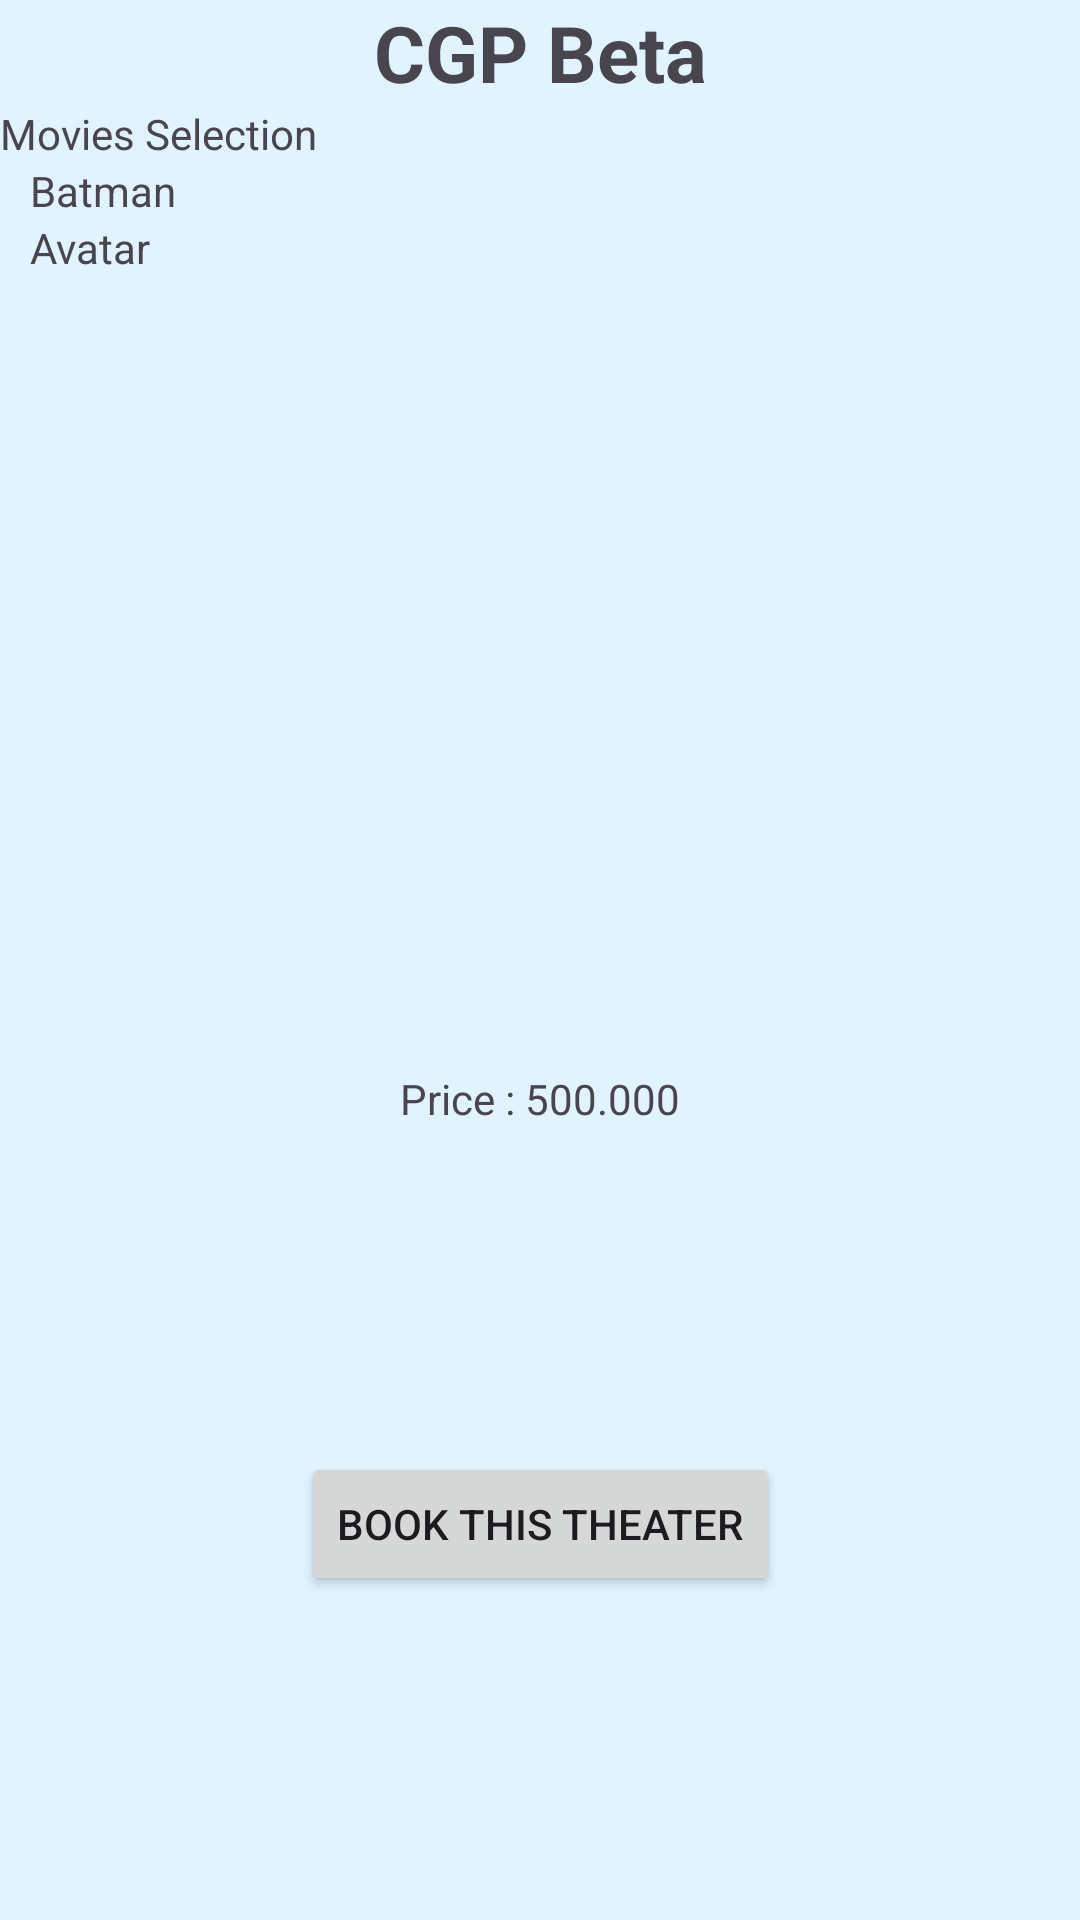

Here is an Android app screen rendered from its layout file. Give the layout XML and the strings, colors and styles it references.
<!-- AndroidManifest.xml: application theme Theme.Material3.Light -->
<!-- res/layout/fragment_book_beta.xml -->
<?xml version="1.0" encoding="utf-8"?>
<androidx.constraintlayout.widget.ConstraintLayout xmlns:android="http://schemas.android.com/apk/res/android"
    xmlns:app="http://schemas.android.com/apk/res-auto"
    xmlns:tools="http://schemas.android.com/tools"
    android:layout_width="match_parent"
    android:layout_height="match_parent"
    android:background="@color/material_dynamic_primary95"
    tools:context=".BookBetaFragment">

    <TextView
        android:id="@+id/textView"
        android:layout_width="match_parent"
        android:layout_height="wrap_content"
        android:text="@string/cgp_beta"
        android:textAlignment="center"
        android:textStyle="bold"
        android:textSize="26sp"
        app:layout_constraintTop_toTopOf="parent" />

    <TextView
        android:id="@+id/textView2"
        android:layout_width="match_parent"
        android:layout_height="wrap_content"
        android:text="@string/movies_selection"
        app:layout_constraintTop_toBottomOf="@+id/textView" />

    <LinearLayout
        android:id="@+id/linearLayout"
        android:layout_width="match_parent"
        android:layout_height="wrap_content"
        android:orientation="vertical"
        android:layout_marginStart="10dp"
        app:layout_constraintTop_toBottomOf="@+id/textView2"
        tools:layout_editor_absoluteX="10dp">

        <TextView
            android:layout_width="match_parent"
            android:layout_height="wrap_content"
            android:text="@string/batman" />

        <TextView
            android:layout_width="match_parent"
            android:layout_height="wrap_content"
            android:text="@string/avatar" />
    </LinearLayout>

    <TextView
        android:id="@+id/textView3"
        android:layout_width="match_parent"
        android:layout_height="wrap_content"
        android:text="@string/price_500_000"

        android:textAlignment="center"
        app:layout_constraintBottom_toBottomOf="parent"
        app:layout_constraintTop_toBottomOf="@+id/linearLayout" />

    <Button
        android:id="@+id/btn_book"
        android:layout_width="wrap_content"
        android:layout_height="wrap_content"
        android:text="Book this Theater"
        app:layout_constraintBottom_toBottomOf="parent"
        app:layout_constraintEnd_toEndOf="parent"
        app:layout_constraintStart_toStartOf="parent"
        app:layout_constraintTop_toBottomOf="@+id/textView3" />


</androidx.constraintlayout.widget.ConstraintLayout>
<!-- resources referenced by this layout -->
<resources>
  <string name="avatar">Avatar</string>
  <string name="batman">Batman</string>
  <string name="cgp_beta">CGP Beta</string>
  <string name="movies_selection">Movies Selection</string>
  <string name="price_500_000">Price : 500.000</string>
</resources>
